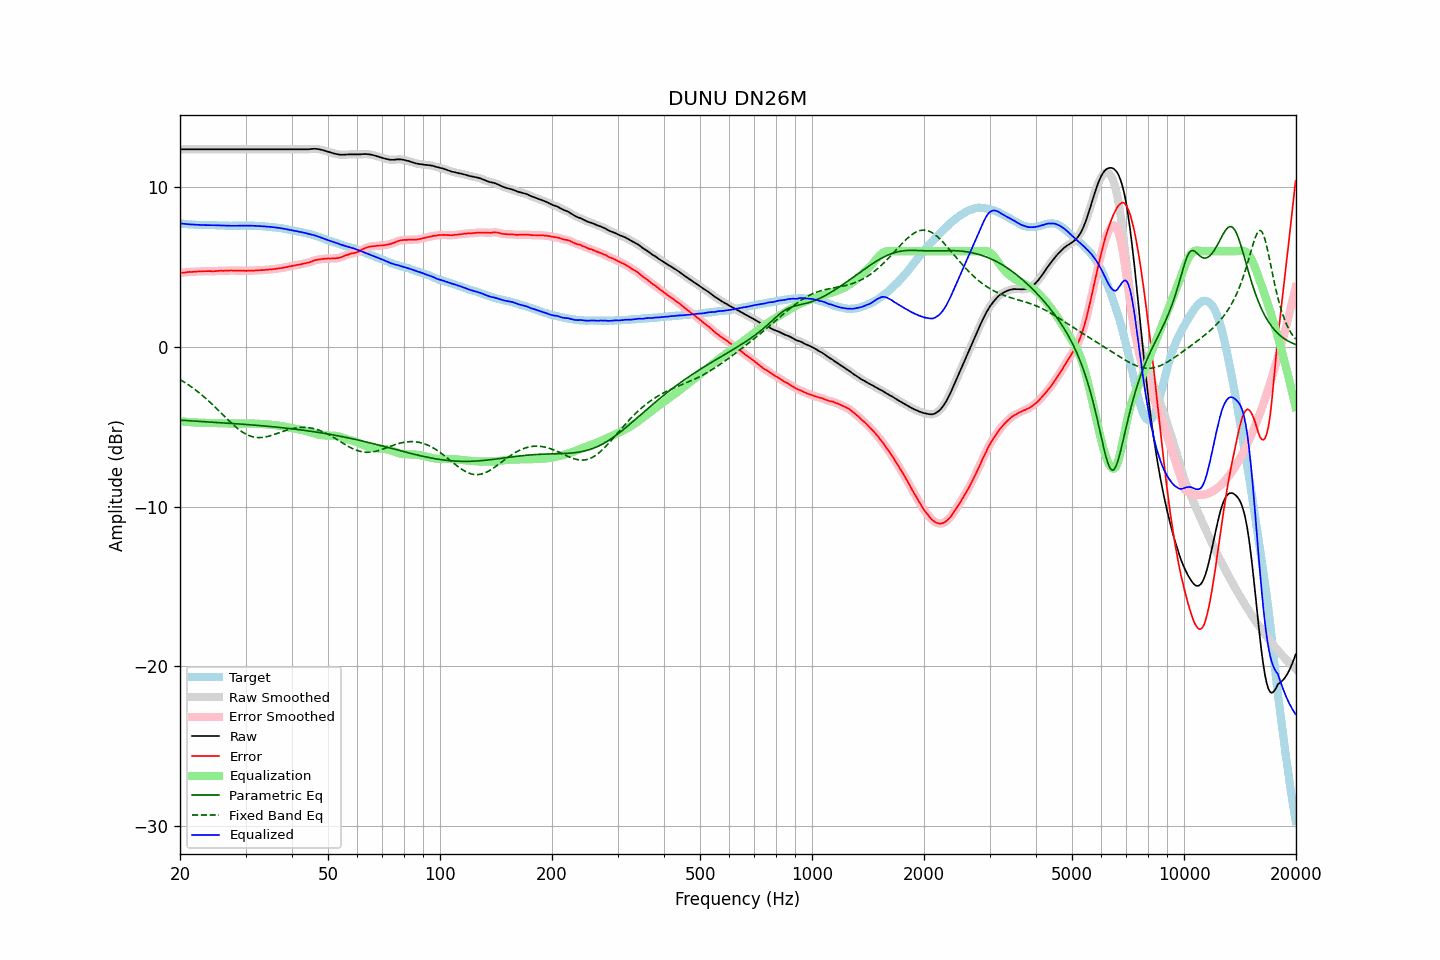

The data file committed next to this chart (first rows):
frequency, raw, error, smoothed, error_smoothed, equalization, parametric_eq, fixed_band_eq, equalized_raw, equalized_smoothed, target
20.00, 12.39, 4.64, 12.39, 4.64, -4.64, -4.58, -2.04, 7.75, 7.75, 7.75
20.20, 12.39, 4.66, 12.39, 4.65, -4.65, -4.58, -2.10, 7.73, 7.73, 7.73
20.40, 12.39, 4.67, 12.39, 4.66, -4.66, -4.59, -2.16, 7.72, 7.72, 7.72
20.61, 12.39, 4.67, 12.39, 4.67, -4.67, -4.60, -2.22, 7.71, 7.71, 7.72
20.81, 12.39, 4.69, 12.39, 4.69, -4.68, -4.60, -2.28, 7.70, 7.70, 7.70
21.02, 12.39, 4.70, 12.39, 4.70, -4.69, -4.61, -2.35, 7.70, 7.70, 7.69
21.23, 12.39, 4.71, 12.39, 4.70, -4.70, -4.62, -2.42, 7.69, 7.69, 7.68
21.44, 12.39, 4.70, 12.39, 4.71, -4.71, -4.62, -2.49, 7.68, 7.68, 7.69
21.66, 12.39, 4.71, 12.39, 4.71, -4.71, -4.63, -2.56, 7.67, 7.67, 7.68
21.87, 12.39, 4.72, 12.39, 4.72, -4.72, -4.63, -2.64, 7.67, 7.67, 7.67
22.09, 12.39, 4.73, 12.39, 4.73, -4.73, -4.64, -2.71, 7.66, 7.66, 7.66
22.31, 12.39, 4.73, 12.39, 4.73, -4.73, -4.65, -2.79, 7.66, 7.66, 7.66
22.54, 12.39, 4.74, 12.39, 4.73, -4.74, -4.65, -2.87, 7.65, 7.65, 7.65
22.76, 12.39, 4.73, 12.39, 4.74, -4.74, -4.66, -2.95, 7.65, 7.65, 7.66
22.99, 12.39, 4.74, 12.39, 4.74, -4.75, -4.67, -3.04, 7.64, 7.64, 7.65
23.22, 12.39, 4.75, 12.39, 4.75, -4.75, -4.67, -3.12, 7.64, 7.64, 7.64
23.45, 12.39, 4.75, 12.39, 4.75, -4.75, -4.68, -3.21, 7.64, 7.64, 7.63
23.69, 12.39, 4.75, 12.39, 4.76, -4.75, -4.68, -3.30, 7.64, 7.64, 7.63
23.92, 12.39, 4.75, 12.39, 4.75, -4.75, -4.69, -3.39, 7.64, 7.64, 7.63
24.16, 12.39, 4.76, 12.39, 4.75, -4.75, -4.70, -3.49, 7.63, 7.63, 7.63
24.40, 12.39, 4.75, 12.39, 4.75, -4.76, -4.70, -3.58, 7.63, 7.63, 7.64
24.65, 12.39, 4.75, 12.39, 4.75, -4.76, -4.71, -3.68, 7.63, 7.63, 7.64
24.89, 12.39, 4.76, 12.39, 4.76, -4.76, -4.72, -3.78, 7.63, 7.63, 7.63
25.14, 12.39, 4.77, 12.39, 4.76, -4.76, -4.72, -3.87, 7.62, 7.62, 7.62
25.39, 12.39, 4.77, 12.39, 4.77, -4.77, -4.73, -3.97, 7.62, 7.62, 7.62
25.65, 12.39, 4.78, 12.39, 4.78, -4.77, -4.74, -4.07, 7.62, 7.62, 7.61
25.91, 12.39, 4.78, 12.39, 4.78, -4.78, -4.74, -4.17, 7.61, 7.61, 7.61
26.16, 12.39, 4.77, 12.39, 4.78, -4.78, -4.75, -4.27, 7.61, 7.61, 7.62
26.43, 12.39, 4.78, 12.39, 4.78, -4.78, -4.76, -4.37, 7.60, 7.60, 7.61
26.69, 12.39, 4.78, 12.39, 4.78, -4.79, -4.76, -4.47, 7.60, 7.60, 7.60
26.96, 12.39, 4.78, 12.39, 4.79, -4.79, -4.77, -4.57, 7.60, 7.60, 7.60
27.23, 12.39, 4.80, 12.39, 4.79, -4.79, -4.78, -4.67, 7.60, 7.60, 7.59
27.50, 12.39, 4.80, 12.39, 4.79, -4.79, -4.78, -4.76, 7.60, 7.60, 7.59
27.77, 12.39, 4.79, 12.39, 4.79, -4.79, -4.79, -4.86, 7.60, 7.60, 7.60
28.05, 12.39, 4.79, 12.39, 4.79, -4.79, -4.80, -4.95, 7.60, 7.60, 7.60
28.33, 12.39, 4.79, 12.39, 4.79, -4.79, -4.80, -5.03, 7.60, 7.60, 7.60
28.62, 12.39, 4.79, 12.39, 4.79, -4.79, -4.81, -5.11, 7.60, 7.60, 7.60
28.90, 12.39, 4.78, 12.39, 4.79, -4.79, -4.82, -5.19, 7.60, 7.60, 7.60
29.19, 12.39, 4.78, 12.39, 4.79, -4.78, -4.83, -5.27, 7.60, 7.60, 7.60
29.48, 12.39, 4.79, 12.39, 4.78, -4.78, -4.83, -5.33, 7.61, 7.61, 7.60
29.78, 12.39, 4.79, 12.39, 4.78, -4.78, -4.84, -5.40, 7.61, 7.61, 7.60
30.08, 12.39, 4.77, 12.39, 4.78, -4.78, -4.85, -5.45, 7.61, 7.61, 7.62
30.38, 12.39, 4.78, 12.39, 4.78, -4.78, -4.86, -5.50, 7.61, 7.61, 7.61
30.68, 12.39, 4.78, 12.39, 4.78, -4.78, -4.86, -5.55, 7.61, 7.61, 7.61
30.99, 12.39, 4.78, 12.39, 4.78, -4.78, -4.87, -5.58, 7.60, 7.60, 7.60
31.30, 12.39, 4.79, 12.39, 4.79, -4.79, -4.88, -5.61, 7.60, 7.60, 7.60
31.61, 12.39, 4.79, 12.39, 4.79, -4.79, -4.89, -5.64, 7.60, 7.60, 7.60
31.93, 12.39, 4.80, 12.39, 4.80, -4.80, -4.90, -5.66, 7.59, 7.59, 7.59
32.24, 12.39, 4.80, 12.39, 4.80, -4.80, -4.90, -5.67, 7.59, 7.59, 7.59
32.57, 12.39, 4.81, 12.39, 4.81, -4.81, -4.91, -5.67, 7.58, 7.58, 7.57
32.89, 12.39, 4.82, 12.39, 4.82, -4.81, -4.92, -5.67, 7.57, 7.57, 7.57
33.22, 12.39, 4.82, 12.39, 4.82, -4.82, -4.93, -5.66, 7.57, 7.57, 7.57
33.55, 12.39, 4.82, 12.39, 4.83, -4.83, -4.94, -5.65, 7.56, 7.56, 7.57
33.89, 12.39, 4.83, 12.39, 4.83, -4.83, -4.95, -5.63, 7.55, 7.55, 7.55
34.23, 12.39, 4.85, 12.39, 4.84, -4.84, -4.96, -5.61, 7.55, 7.55, 7.54
34.57, 12.39, 4.85, 12.39, 4.85, -4.85, -4.97, -5.59, 7.54, 7.54, 7.54
34.92, 12.39, 4.86, 12.39, 4.86, -4.86, -4.98, -5.56, 7.53, 7.53, 7.53
35.27, 12.39, 4.86, 12.39, 4.87, -4.87, -4.98, -5.53, 7.52, 7.52, 7.53
35.62, 12.39, 4.89, 12.39, 4.88, -4.88, -4.99, -5.50, 7.51, 7.51, 7.50
35.97, 12.39, 4.89, 12.39, 4.89, -4.89, -5.00, -5.46, 7.50, 7.50, 7.50
... 635 more rows
